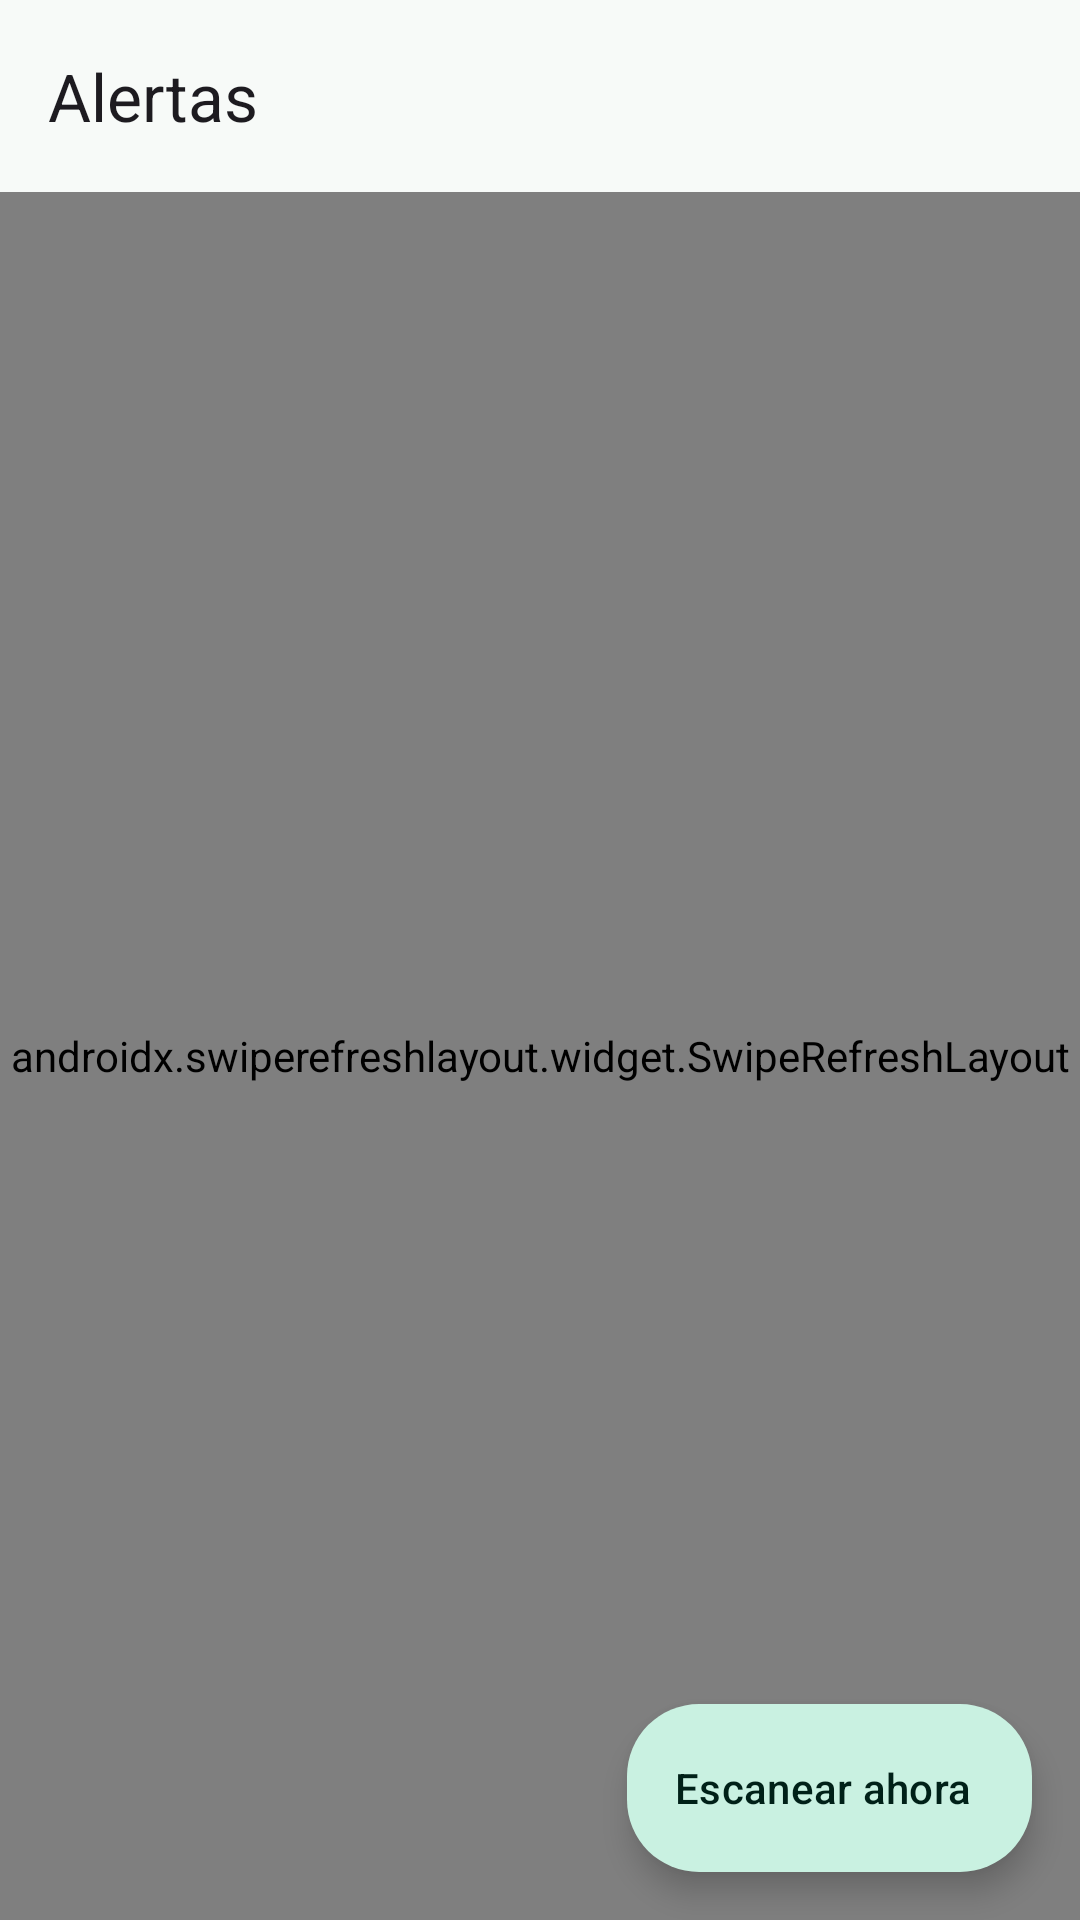

The Android layout XML behind this screen, and the referenced resources:
<!-- AndroidManifest.xml: application theme Theme.FreshTrack -->
<!-- res/layout/fragment_alerts.xml -->
<?xml version="1.0" encoding="utf-8"?>
<androidx.coordinatorlayout.widget.CoordinatorLayout xmlns:android="http://schemas.android.com/apk/res/android"
    xmlns:app="http://schemas.android.com/apk/res-auto"
    android:layout_width="match_parent"
    android:layout_height="match_parent"
    android:background="?android:attr/colorBackground">

    <LinearLayout
        android:layout_width="match_parent"
        android:layout_height="match_parent"
        android:orientation="vertical">

        <com.google.android.material.appbar.MaterialToolbar
            android:id="@+id/toolbar"
            android:layout_width="match_parent"
            android:layout_height="wrap_content"
            android:minHeight="?attr/actionBarSize"
            app:title="Alertas" />

        <HorizontalScrollView
            android:layout_width="match_parent"
            android:layout_height="wrap_content"
            android:scrollbars="none">
            <com.google.android.material.chip.ChipGroup
                android:id="@+id/chips"
                android:layout_width="wrap_content"
                android:layout_height="wrap_content"
                android:paddingStart="16dp"
                android:paddingEnd="16dp"
                app:selectionRequired="true"
                app:singleLine="true"
                app:singleSelection="true" />
        </HorizontalScrollView>

        <androidx.swiperefreshlayout.widget.SwipeRefreshLayout
            android:id="@+id/swipe"
            android:layout_width="match_parent"
            android:layout_height="match_parent">
            <FrameLayout
                android:layout_width="match_parent"
                android:layout_height="match_parent">
                <androidx.recyclerview.widget.RecyclerView
                    android:id="@+id/list"
                    android:layout_width="match_parent"
                    android:layout_height="match_parent"
                    android:clipToPadding="false"
                    android:paddingStart="12dp"
                    android:paddingEnd="12dp"
                    android:paddingBottom="96dp"
                    app:layoutManager="androidx.recyclerview.widget.LinearLayoutManager" />
                <TextView
                    android:id="@+id/textEmpty"
                    android:layout_width="match_parent"
                    android:layout_height="wrap_content"
                    android:layout_marginTop="48dp"
                    android:gravity="center"
                    android:padding="24dp"
                    android:textColor="?attr/colorOnSurfaceVariant"
                    android:visibility="gone" />
            </FrameLayout>
        </androidx.swiperefreshlayout.widget.SwipeRefreshLayout>
    </LinearLayout>

    <com.google.android.material.floatingactionbutton.ExtendedFloatingActionButton
        android:id="@+id/btnScan"
        android:layout_width="wrap_content"
        android:layout_height="wrap_content"
        android:layout_gravity="bottom|end"
        android:layout_margin="16dp"
        android:text="Escanear ahora"
        app:icon="@drawable/ic_refresh" />
</androidx.coordinatorlayout.widget.CoordinatorLayout>
<!-- resources referenced by this layout -->
<resources>
  <style name="Theme.FreshTrack" parent="Theme.Material3.DayNight.NoActionBar">
          <item name="colorPrimary">@color/brand_primary</item>
          <item name="colorOnPrimary">@color/brand_on_primary</item>
          <item name="colorPrimaryContainer">@color/brand_primary_container</item>
          <item name="colorOnPrimaryContainer">@color/brand_on_primary_container</item>
          <item name="colorSecondary">@color/brand_secondary</item>
          <item name="colorSecondaryContainer">@color/brand_secondary_container</item>
          <item name="colorOnSecondaryContainer">@color/brand_on_secondary_container</item>
          <item name="colorSurface">@color/surface</item>
          <item name="colorOnSurface">@color/on_surface</item>
          <item name="colorOnSurfaceVariant">@color/on_surface_muted</item>
          <item name="colorOutline">@color/outline</item>
          <item name="colorOutlineVariant">@color/outline</item>
          <item name="colorSurfaceContainerLow">@color/surface_card</item>
          <item name="colorSurfaceContainer">@color/surface_card</item>
          <item name="android:colorBackground">@color/surface</item>
          <item name="android:statusBarColor">@android:color/transparent</item>
          <item name="android:navigationBarColor">@color/surface</item>
          <item name="shapeAppearanceCornerMedium">@style/Shape.FreshTrack.Medium</item>
          <item name="shapeAppearanceCornerLarge">@style/Shape.FreshTrack.Large</item>
          <item name="materialCardViewStyle">@style/Widget.FreshTrack.Card</item>
          <item name="textInputStyle">@style/Widget.Material3.TextInputLayout.OutlinedBox</item>
      </style>
  <color name="brand_primary">#0F7B5F</color>
  <color name="brand_on_primary">#FFFFFF</color>
  <color name="brand_primary_container">#C9F1E1</color>
  <color name="brand_on_primary_container">#002118</color>
  <color name="brand_secondary">#B7791F</color>
  <color name="brand_secondary_container">#FFE2B6</color>
  <color name="brand_on_secondary_container">#2A1800</color>
  <color name="surface">#F7FAF8</color>
  <color name="on_surface">#18201C</color>
  <color name="on_surface_muted">#5B6863</color>
  <color name="outline">#DCE5E0</color>
  <color name="surface_card">#FFFFFF</color>
  <style name="Shape.FreshTrack.Medium" parent="">
          <item name="cornerFamily">rounded</item>
          <item name="cornerSize">16dp</item>
      </style>
  <style name="Shape.FreshTrack.Large" parent="">
          <item name="cornerFamily">rounded</item>
          <item name="cornerSize">24dp</item>
      </style>
  <style name="Widget.FreshTrack.Card" parent="Widget.Material3.CardView.Elevated">
          <item name="cardBackgroundColor">@color/surface_card</item>
          <item name="cardElevation">1dp</item>
          <item name="cardCornerRadius">16dp</item>
      </style>
</resources>
